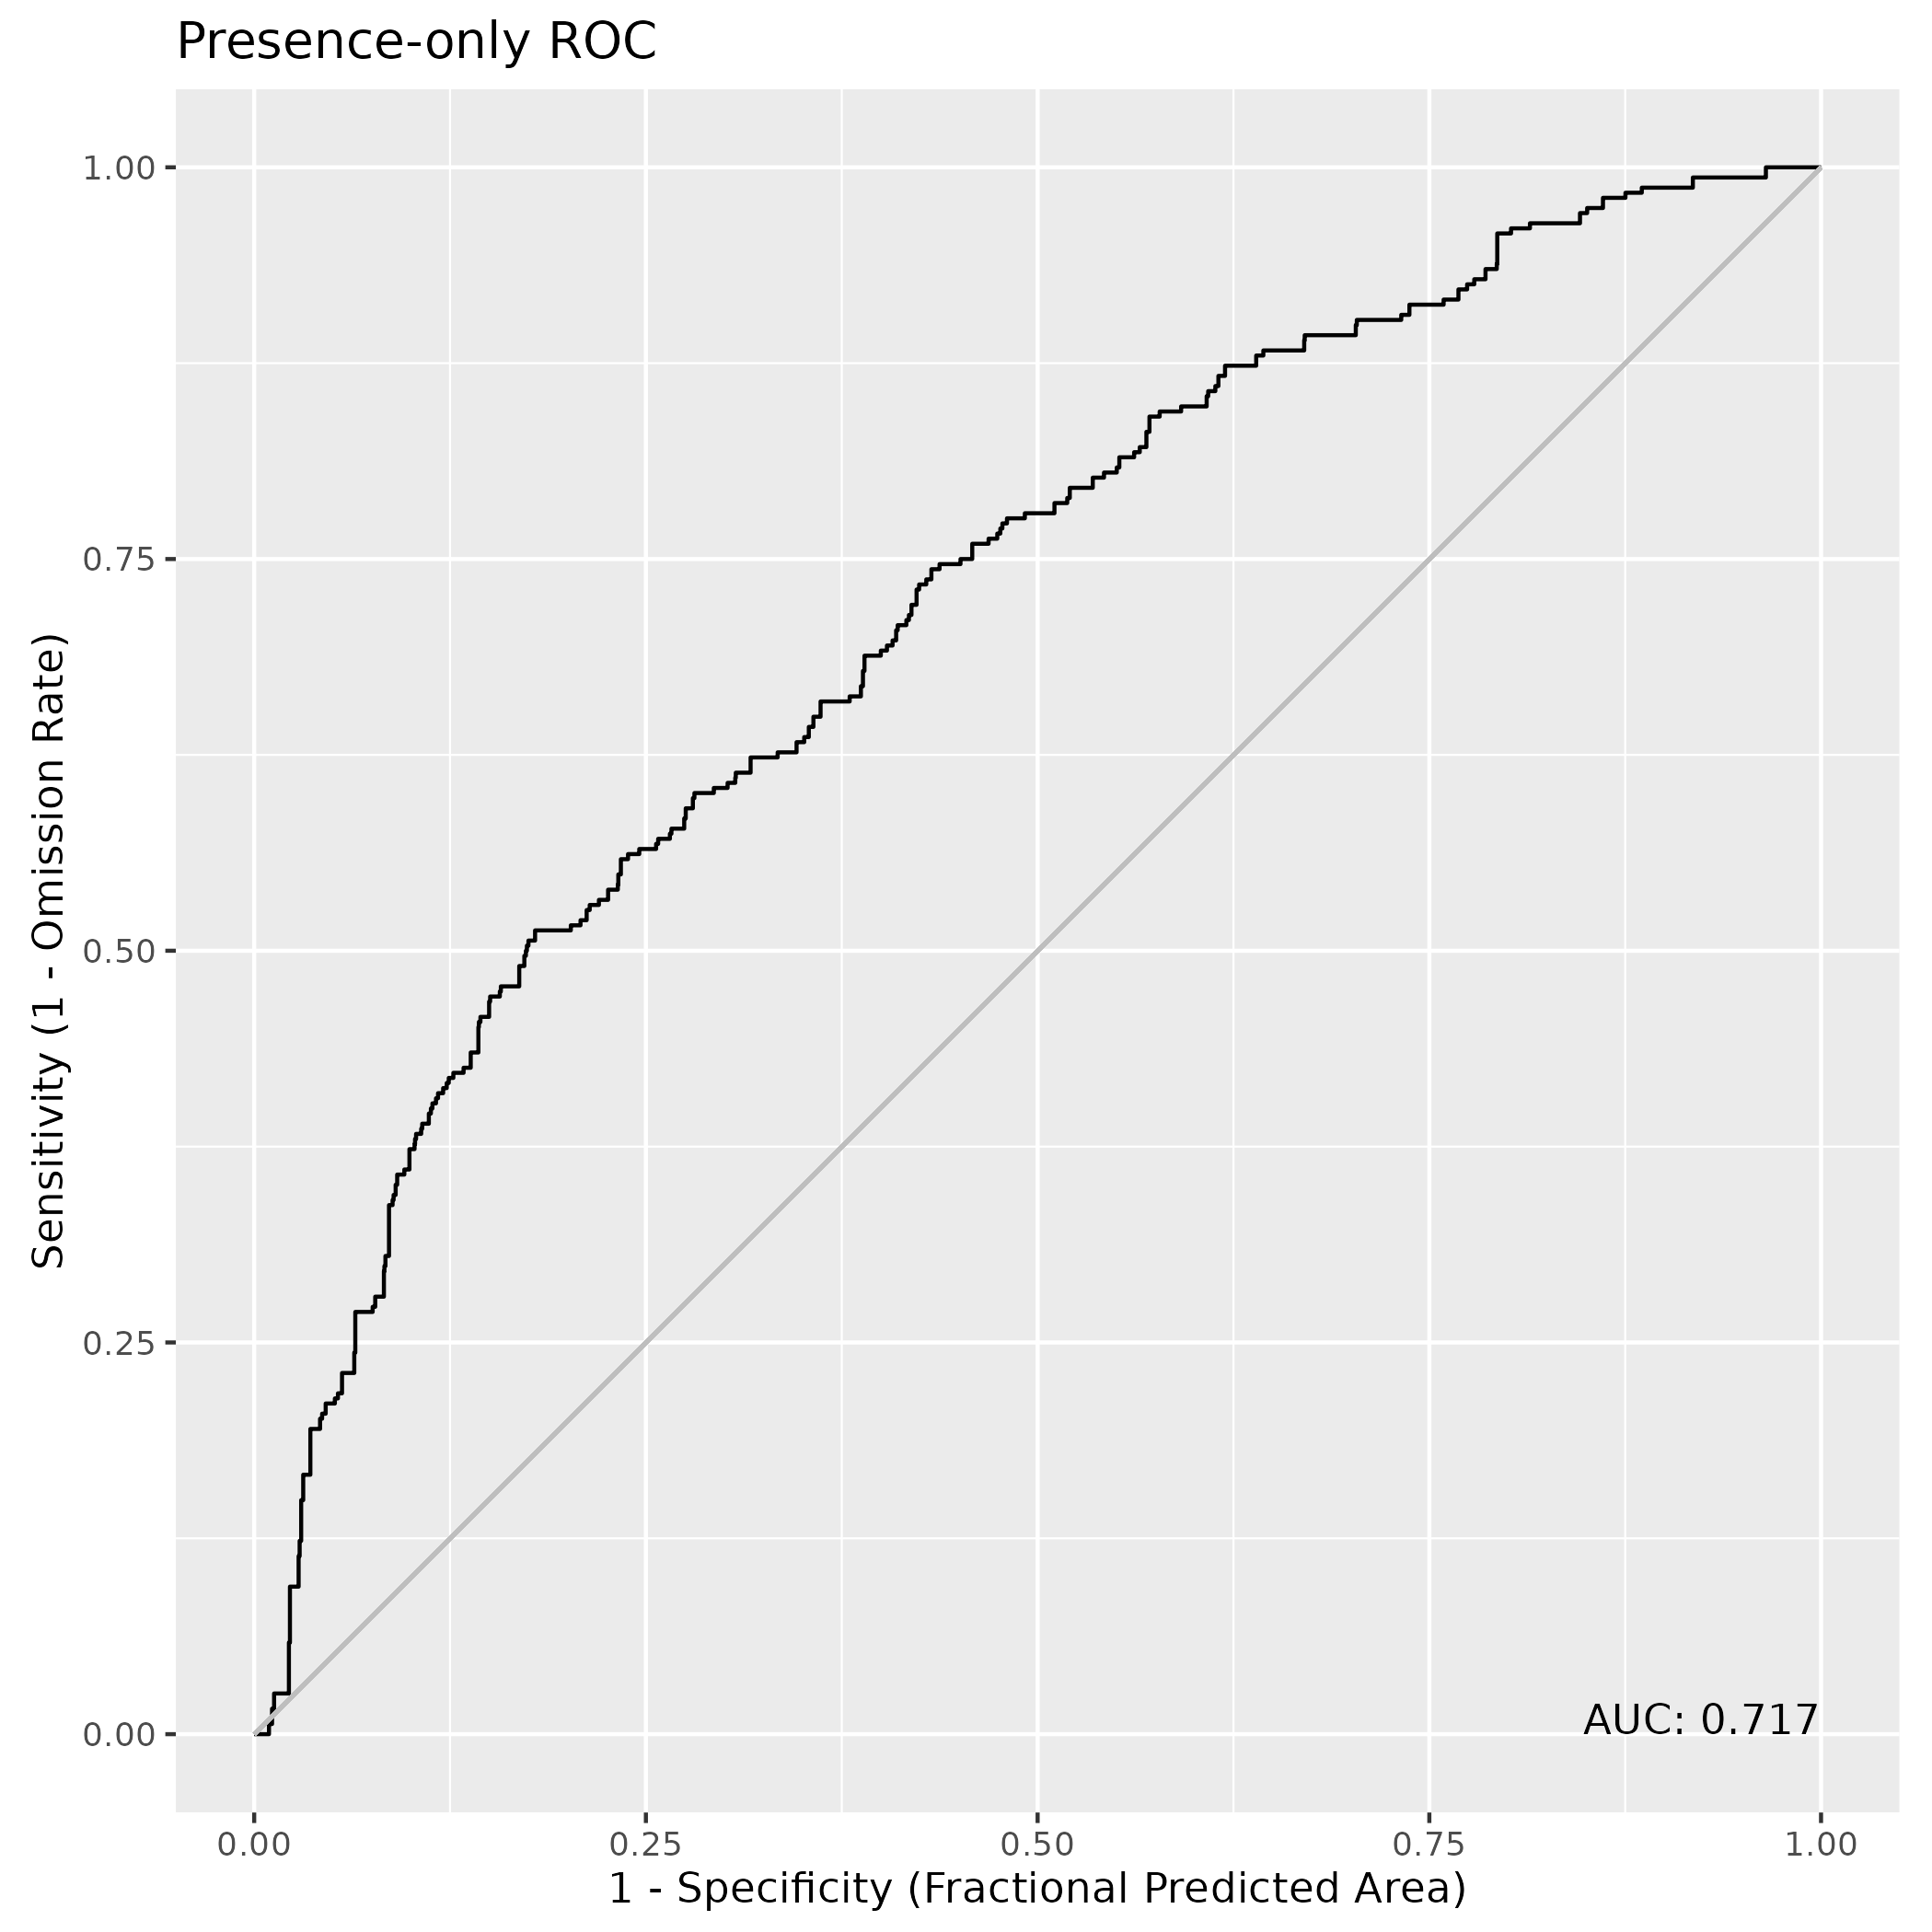

The data file committed next to this chart (first rows):
, value
1, 0.7172
